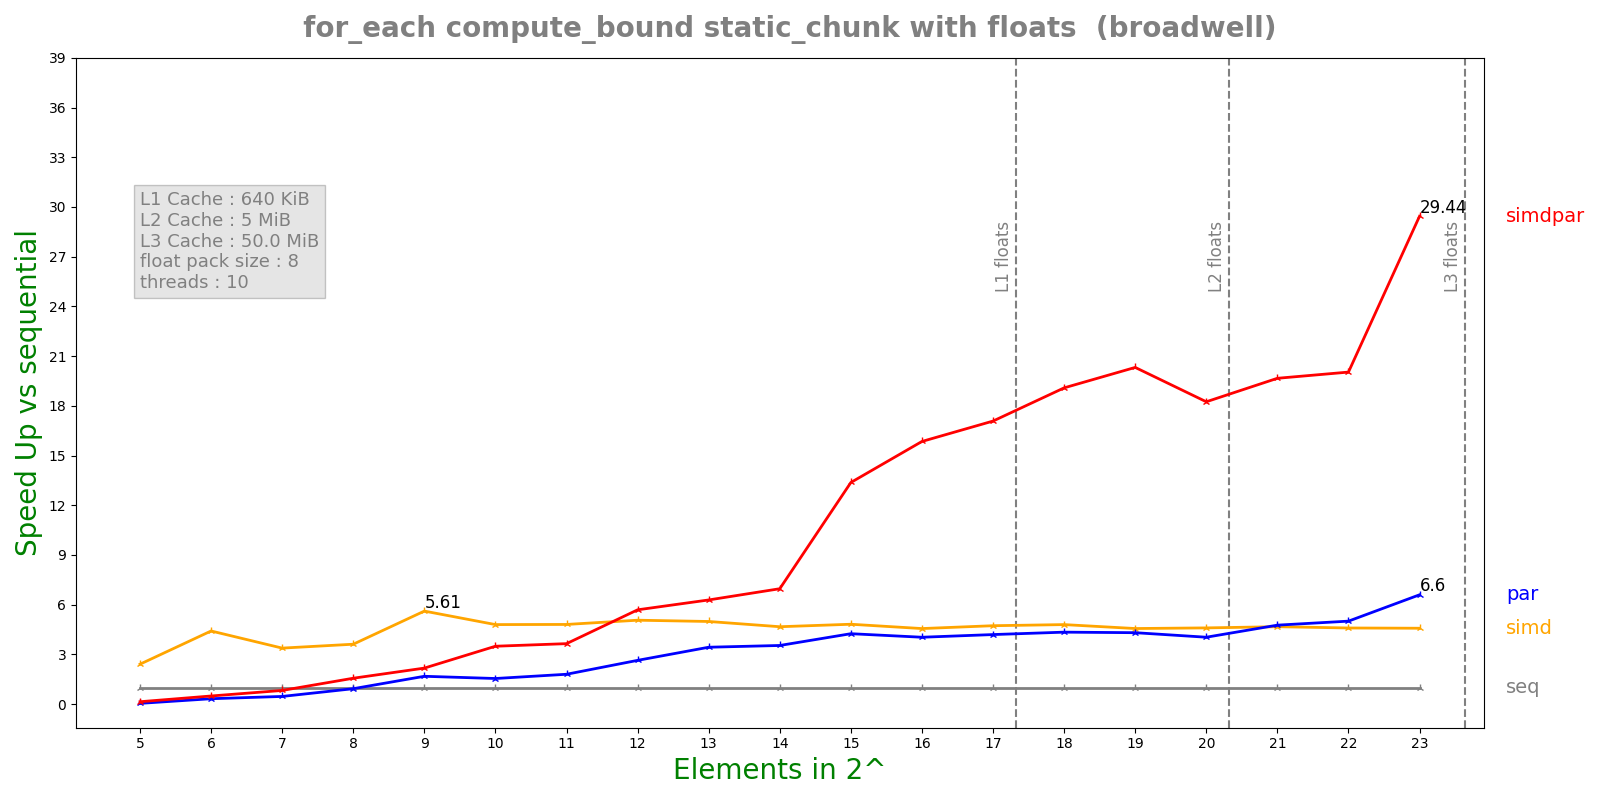

The table this chart was drawn from, first rows:
n, lane, threads, seq, simd, par, simdpar
5, 8, 10, 7.72921e-05, 3.20832e-05, 0.001726, 0.00054
6, 8, 10, 0.0002162, 4.89949e-05, 0.0006657, 0.0004413
7, 8, 10, 0.000495, 0.0001465, 0.001069, 0.0006005
8, 8, 10, 0.0009937, 0.0002749, 0.001068, 0.0006363
9, 8, 10, 0.002003, 0.0003568, 0.001193, 0.0009219
10, 8, 10, 0.003855, 0.0008034, 0.002496, 0.001104
11, 8, 10, 0.00711, 0.001479, 0.003948, 0.001949
12, 8, 10, 0.01382, 0.00273, 0.005235, 0.002429
13, 8, 10, 0.02498, 0.00501, 0.007279, 0.003975
14, 8, 10, 0.04158, 0.008904, 0.01175, 0.005972
15, 8, 10, 0.09674, 0.02007, 0.02277, 0.007233
16, 8, 10, 0.1802, 0.03953, 0.04466, 0.01137
17, 8, 10, 0.3576, 0.0756, 0.08522, 0.02094
18, 8, 10, 0.7136, 0.1487, 0.1644, 0.03739
19, 8, 10, 1.427, 0.3128, 0.331, 0.07021
20, 8, 10, 2.64, 0.5741, 0.6542, 0.1447
21, 8, 10, 5.502, 1.178, 1.155, 0.2798
22, 8, 10, 12.15, 2.646, 2.427, 0.6066
23, 8, 10, 24.15, 5.275, 3.661, 0.8203
